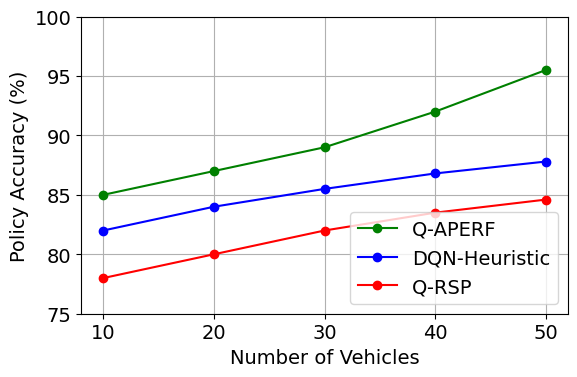

Write the Python code that produced this figure.
import matplotlib.pyplot as plt
import matplotlib as mpl

mpl.rcParams['font.family'] = 'Times New Roman'
mpl.rcParams['font.size'] = 14

# Vehicle counts
vehicles = [10, 20, 30, 40, 50]

# Final Policy Accuracy data
q_aperf_accuracy = [85.0, 87.0, 89.0, 92.0, 95.5]
dqn_heuristic_accuracy = [82.0, 84.0, 85.5, 86.8, 87.8]
qrsp_accuracy = [78.0, 80.0, 82.0, 83.5, 84.6]

# Plotting
plt.figure(figsize=(6, 4))
plt.plot(vehicles, q_aperf_accuracy, color='green', marker='o', label='Q-APERF')
plt.plot(vehicles, dqn_heuristic_accuracy, color='blue', marker='o', label='DQN-Heuristic')
plt.plot(vehicles, qrsp_accuracy, color='red', marker='o', label='Q-RSP')

# Labels and title
plt.xlabel('Number of Vehicles')
plt.ylabel('Policy Accuracy (%)')
plt.xticks(vehicles)
plt.ylim(75, 100)
plt.grid(True)
plt.legend(loc='lower right')
plt.tight_layout()

# Display the plot
plt.show()
